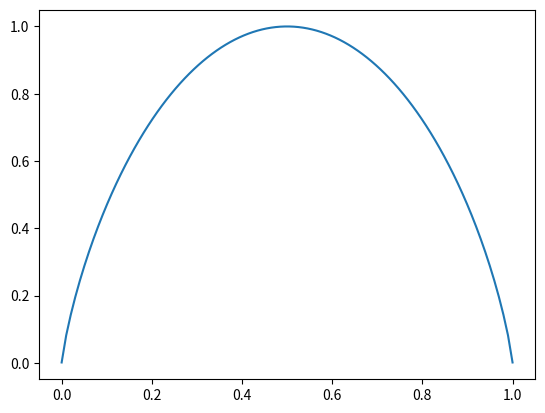

Python code for this plot:
'''
[redacted]
[redacted]
[redacted]
@Date： 2020/4/21
'''

import numpy as np
import matplotlib.pyplot as plt
eps = 1e-4
p = np.linspace(eps, 1-eps, 100)
h = -(1-p)*np.log2(1-p) - p*np.log2(p)
plt.plot(p,h)
plt.show()
print(max(h))
print(list(h).index(max(h)))
print(p[list(h).index(max(h))])
